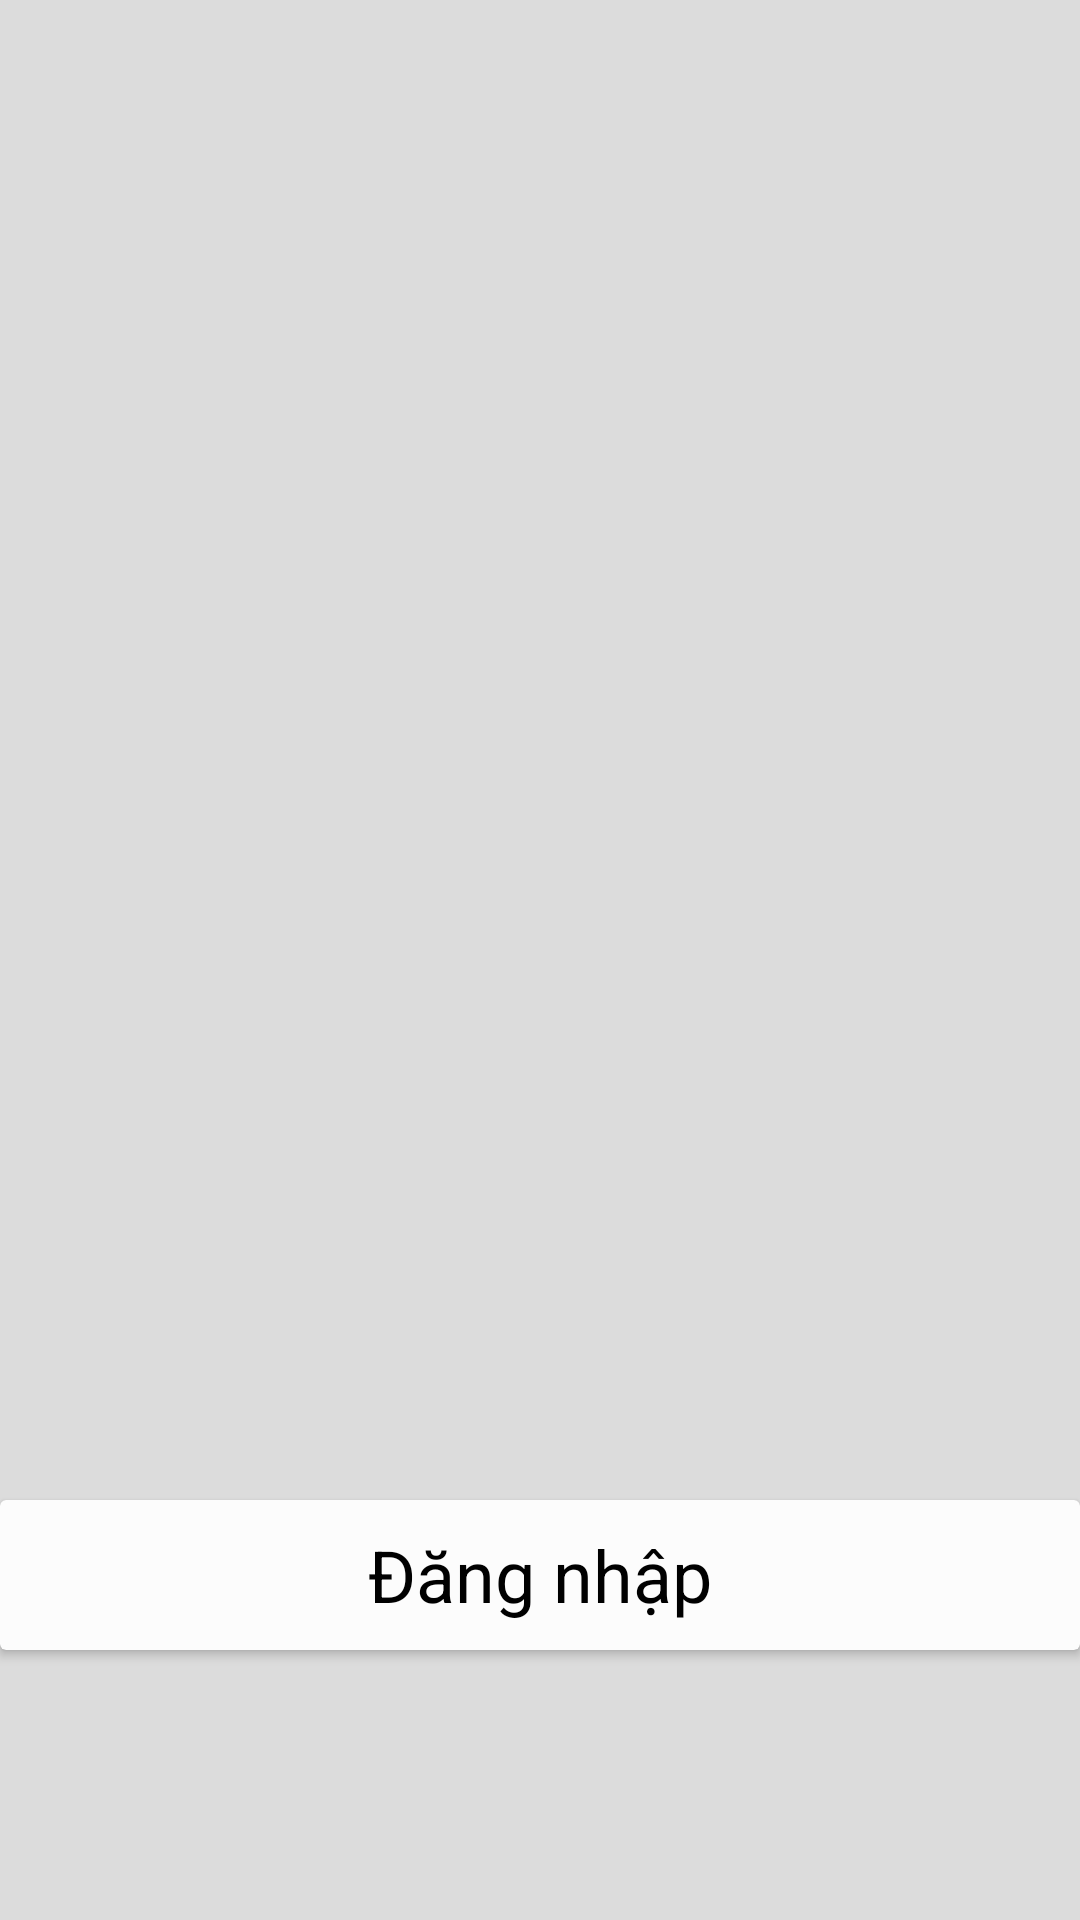

Here is an Android app screen rendered from its layout file. Give the layout XML and the strings, colors and styles it references.
<!-- AndroidManifest.xml: application theme Theme.TeraMall -->
<!-- res/layout/fragment_account.xml -->
<?xml version="1.0" encoding="utf-8"?>
<FrameLayout xmlns:android="http://schemas.android.com/apk/res/android"
    xmlns:tools="http://schemas.android.com/tools"
    android:layout_width="match_parent"
    android:layout_height="match_parent"
    android:background="#DCDCDC"
    tools:context=".Fragment.AccountFragment">

    
    <androidx.cardview.widget.CardView
        android:layout_width="match_parent"
        android:layout_height="wrap_content"
        android:layout_marginTop="500dp"
        >
        <RelativeLayout
            android:layout_width="match_parent"
            android:layout_height="50dp"
            android:elevation="10dp">

            <TextView
                android:layout_width="wrap_content"
                android:layout_height="wrap_content"
                android:layout_centerInParent="true"
                android:text="Đăng nhập"
                android:textColor="@color/black"
                android:textSize="24sp" />
            <Button
                android:id="@+id/dangNhap"
                android:layout_width="match_parent"
                android:layout_height="match_parent"
                android:background="@color/cardview_shadow_end_color"/>
        </RelativeLayout>
    </androidx.cardview.widget.CardView>



</FrameLayout>
<!-- resources referenced by this layout -->
<resources>
  <style name="Theme.TeraMall" parent="Theme.MaterialComponents.DayNight.NoActionBar">
          
          <item name="colorPrimary">@color/purple_500</item>
          <item name="colorPrimaryVariant">@color/purple_700</item>
          <item name="colorOnPrimary">@color/white</item>
          
          <item name="colorSecondary">@color/teal_200</item>
          <item name="colorSecondaryVariant">@color/teal_700</item>
          <item name="colorOnSecondary">@color/black</item>
          
          <item name="android:statusBarColor">?attr/colorPrimaryVariant</item>
          
      </style>
  <!-- not gathered from this repository: default colours our renderer supplied (Android Studio template values) -->
  <color name="purple_500">#FF6200EE</color>
  <color name="purple_700">#FF3700B3</color>
  <color name="teal_200">#FF03DAC5</color>
  <color name="teal_700">#FF018786</color>
  <color name="black">#FF000000</color>
  <color name="white">#FFFFFFFF</color>
</resources>
